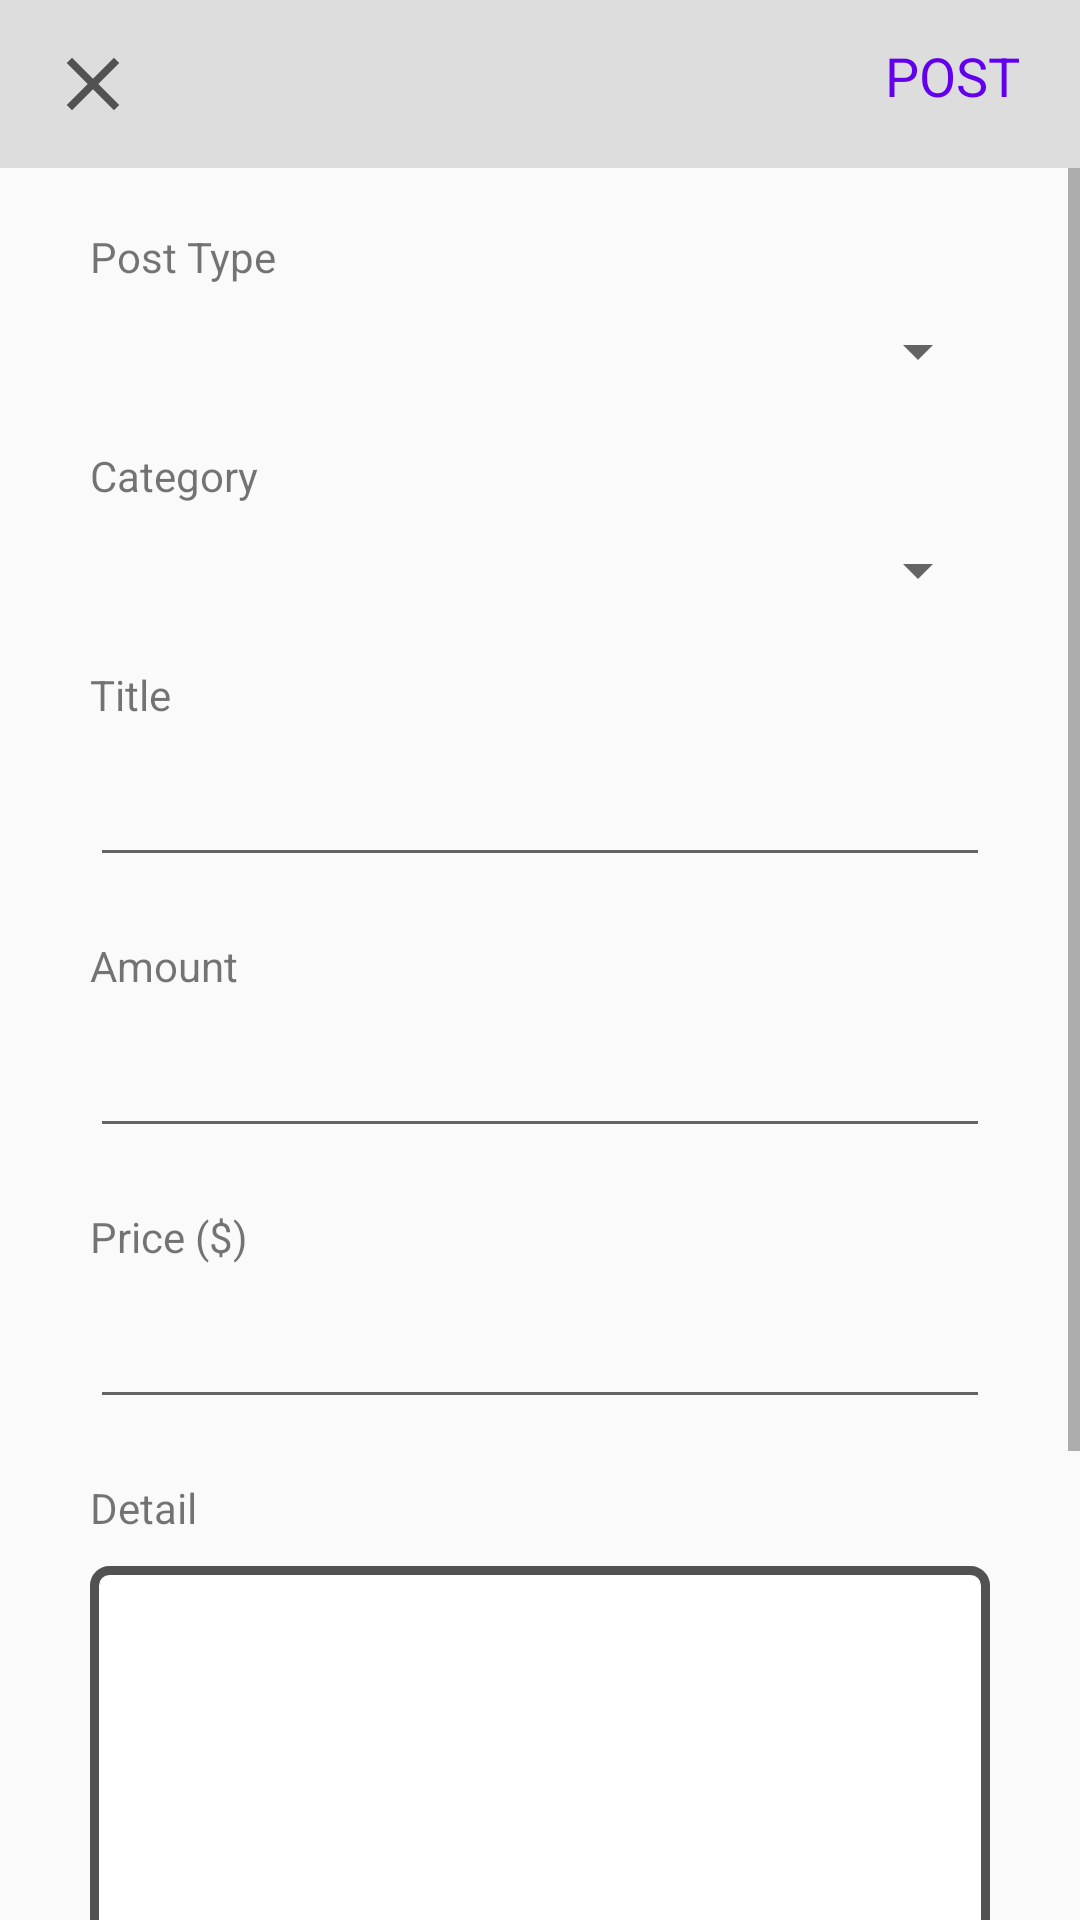

Layout XML and referenced resources for this Android screen:
<!-- AndroidManifest.xml: application theme MyAppTheme -->
<!-- res/layout/activity_post.xml -->
<?xml version="1.0" encoding="utf-8"?>

<RelativeLayout xmlns:android="http://schemas.android.com/apk/res/android"
    xmlns:app="http://schemas.android.com/apk/res-auto"
    xmlns:tools="http://schemas.android.com/tools"
    android:layout_width="match_parent"
    android:layout_height="match_parent"
    android:orientation="vertical"
    tools:context=".post.PostActivity">

    


    <androidx.appcompat.widget.Toolbar
        android:id="@+id/postToolBar"
        android:layout_width="match_parent"
        android:layout_height="wrap_content"
        android:background="@color/light_gray">

        <RelativeLayout
            android:layout_width="match_parent"
            android:layout_height="wrap_content">

            <ImageView
                android:id="@+id/postClose"
                android:layout_width="wrap_content"
                android:layout_height="wrap_content"
                android:layout_alignParentStart="true"
                android:src="@drawable/ic_baseline_close_30"
                app:tint="@color/dark_gray" />

            <TextView
                android:id="@+id/post"
                android:layout_width="wrap_content"
                android:layout_height="wrap_content"
                android:layout_alignParentEnd="true"
                android:layout_marginEnd="20dp"
                android:text="POST"
                android:textColor="@color/colorPrimary"
                android:textSize="18sp" />
        </RelativeLayout>

    </androidx.appcompat.widget.Toolbar>

    <ScrollView
        android:layout_width="match_parent"
        android:layout_height="wrap_content"
        android:layout_below="@+id/postToolBar">

        <LinearLayout
            android:layout_width="match_parent"
            android:layout_height="wrap_content"
            android:orientation="vertical">

            <TextView
                android:id="@+id/txt_type"
                android:layout_width="wrap_content"
                android:layout_height="wrap_content"
                android:layout_marginStart="30dp"
                android:layout_marginTop="20dp"
                android:layout_marginEnd="30dp"
                android:text="Post Type" />


            <Spinner
                android:id="@+id/SpinnerType"
                android:layout_width="match_parent"
                android:layout_height="wrap_content"
                android:layout_marginStart="30dp"
                android:layout_marginTop="10dp"
                android:layout_marginEnd="30dp" />

            <TextView
                android:id="@+id/txt_category"
                android:layout_width="wrap_content"
                android:layout_height="wrap_content"
                android:layout_marginStart="30dp"
                android:layout_marginTop="20dp"
                android:layout_marginEnd="30dp"
                android:text="Category" />


            <Spinner
                android:id="@+id/SpinnerCategory"
                android:layout_width="match_parent"
                android:layout_height="wrap_content"
                android:layout_marginStart="30dp"
                android:layout_marginTop="10dp"
                android:layout_marginEnd="30dp" />

            <TextView
                android:id="@+id/txt_title"
                android:layout_width="wrap_content"
                android:layout_height="wrap_content"
                android:layout_marginStart="30dp"
                android:layout_marginTop="20dp"
                android:layout_marginEnd="30dp"
                android:inputType="text"
                android:text="Title" />

            <EditText
                android:id="@+id/edit_title"
                android:layout_width="match_parent"
                android:layout_height="wrap_content"
                android:layout_marginStart="30dp"
                android:layout_marginTop="10dp"
                android:layout_marginEnd="30dp" />

            <TextView
                android:id="@+id/txt_amount"
                android:layout_width="match_parent"
                android:layout_height="match_parent"
                android:layout_marginStart="30dp"
                android:layout_marginTop="20dp"
                android:text="Amount" />

            <EditText
                android:id="@+id/edit_amount"
                android:layout_width="match_parent"
                android:layout_height="wrap_content"
                android:layout_below="@+id/txt_amount"
                android:layout_marginStart="30dp"
                android:layout_marginTop="10dp"
                android:layout_marginEnd="30dp"
                android:inputType="number" />

            <TextView
                android:id="@+id/txt_price"
                android:layout_width="wrap_content"
                android:layout_height="wrap_content"
                android:layout_marginStart="30dp"
                android:layout_marginTop="20dp"
                android:layout_marginEnd="30dp"
                android:text="Price ($)" />

            <EditText
                android:id="@+id/edit_price"
                android:layout_width="match_parent"
                android:layout_height="wrap_content"
                android:layout_below="@+id/txt_price"
                android:layout_marginStart="30dp"
                android:layout_marginTop="10dp"
                android:layout_marginEnd="30dp"
                android:inputType="numberDecimal" />

            <TextView
                android:id="@+id/txt_detail"
                android:layout_width="wrap_content"
                android:layout_height="wrap_content"
                android:layout_marginStart="30dp"
                android:layout_marginTop="20dp"
                android:layout_marginEnd="30dp"
                android:text="Detail" />

            <EditText
                android:id="@+id/edit_detail"
                android:layout_width="match_parent"
                android:layout_height="wrap_content"
                android:layout_marginStart="30dp"
                android:layout_marginTop="10dp"
                android:layout_marginEnd="30dp"
                android:padding="10dp"
                android:background="@drawable/edit_box"
                android:gravity="top"
                android:inputType="textMultiLine"
                android:lines="10"
                android:maxLines="50"
                android:textColor="@android:color/black" />

            <Button
                android:id="@+id/upload"
                android:layout_width="match_parent"
                android:layout_height="wrap_content"
                android:layout_marginStart="90dp"
                android:layout_marginTop="20dp"
                android:layout_marginEnd="90dp"
                android:background="@color/light_gray"
                android:text="Upload Images" />

            <androidx.recyclerview.widget.RecyclerView
                android:id="@+id/rev_photo"
                android:layout_width="match_parent"
                android:layout_height="wrap_content"
                android:layout_marginStart="30dp"
                android:layout_marginTop="10dp"
                android:layout_marginEnd="30dp"
                android:layout_marginBottom="20dp" />
        </LinearLayout>
    </ScrollView>


</RelativeLayout>
<!-- resources referenced by this layout -->
<resources>
  <color name="colorPrimary">#6200EE</color>
  <color name="dark_gray">#535252</color>
  <color name="light_gray">#dedddd</color>
  <!-- drawable edit_box (drawable) -->
  <?xml version="1.0" encoding="utf-8"?>
  
  <shape xmlns:android="http://schemas.android.com/apk/res/android"
      android:shape="rectangle" >
  
      <solid android:color="@color/white" />
      <stroke android:width="3dp"
          android:color="@color/dark_gray" />
      <corners android:radius="5dp" />
  
  </shape>
  <!-- drawable ic_baseline_close_30 (drawable) -->
  <vector android:height="30dp" android:tint="#B4C1C1"
      android:viewportHeight="24" android:viewportWidth="24"
      android:width="30dp" xmlns:android="http://schemas.android.com/apk/res/android">
      <path android:fillColor="@android:color/white" android:pathData="M19,6.41L17.59,5 12,10.59 6.41,5 5,6.41 10.59,12 5,17.59 6.41,19 12,13.41 17.59,19 19,17.59 13.41,12z"/>
  </vector>
  <style name="MyAppTheme" parent="AppTheme">
          <item name="windowNoTitle">true</item>
          //hide action bar
  
      </style>
  <color name="white">#fff</color>
  <style name="AppTheme" parent="Theme.AppCompat.Light.DarkActionBar">
          
          <item name="colorPrimary">@color/colorPrimary</item>
          <item name="colorPrimaryDark">@color/colorPrimaryDark</item>
          <item name="colorAccent">@color/colorAccent</item>
      </style>
  <color name="colorPrimaryDark">#3700B3</color>
  <color name="colorAccent">#03DAC5</color>
</resources>
